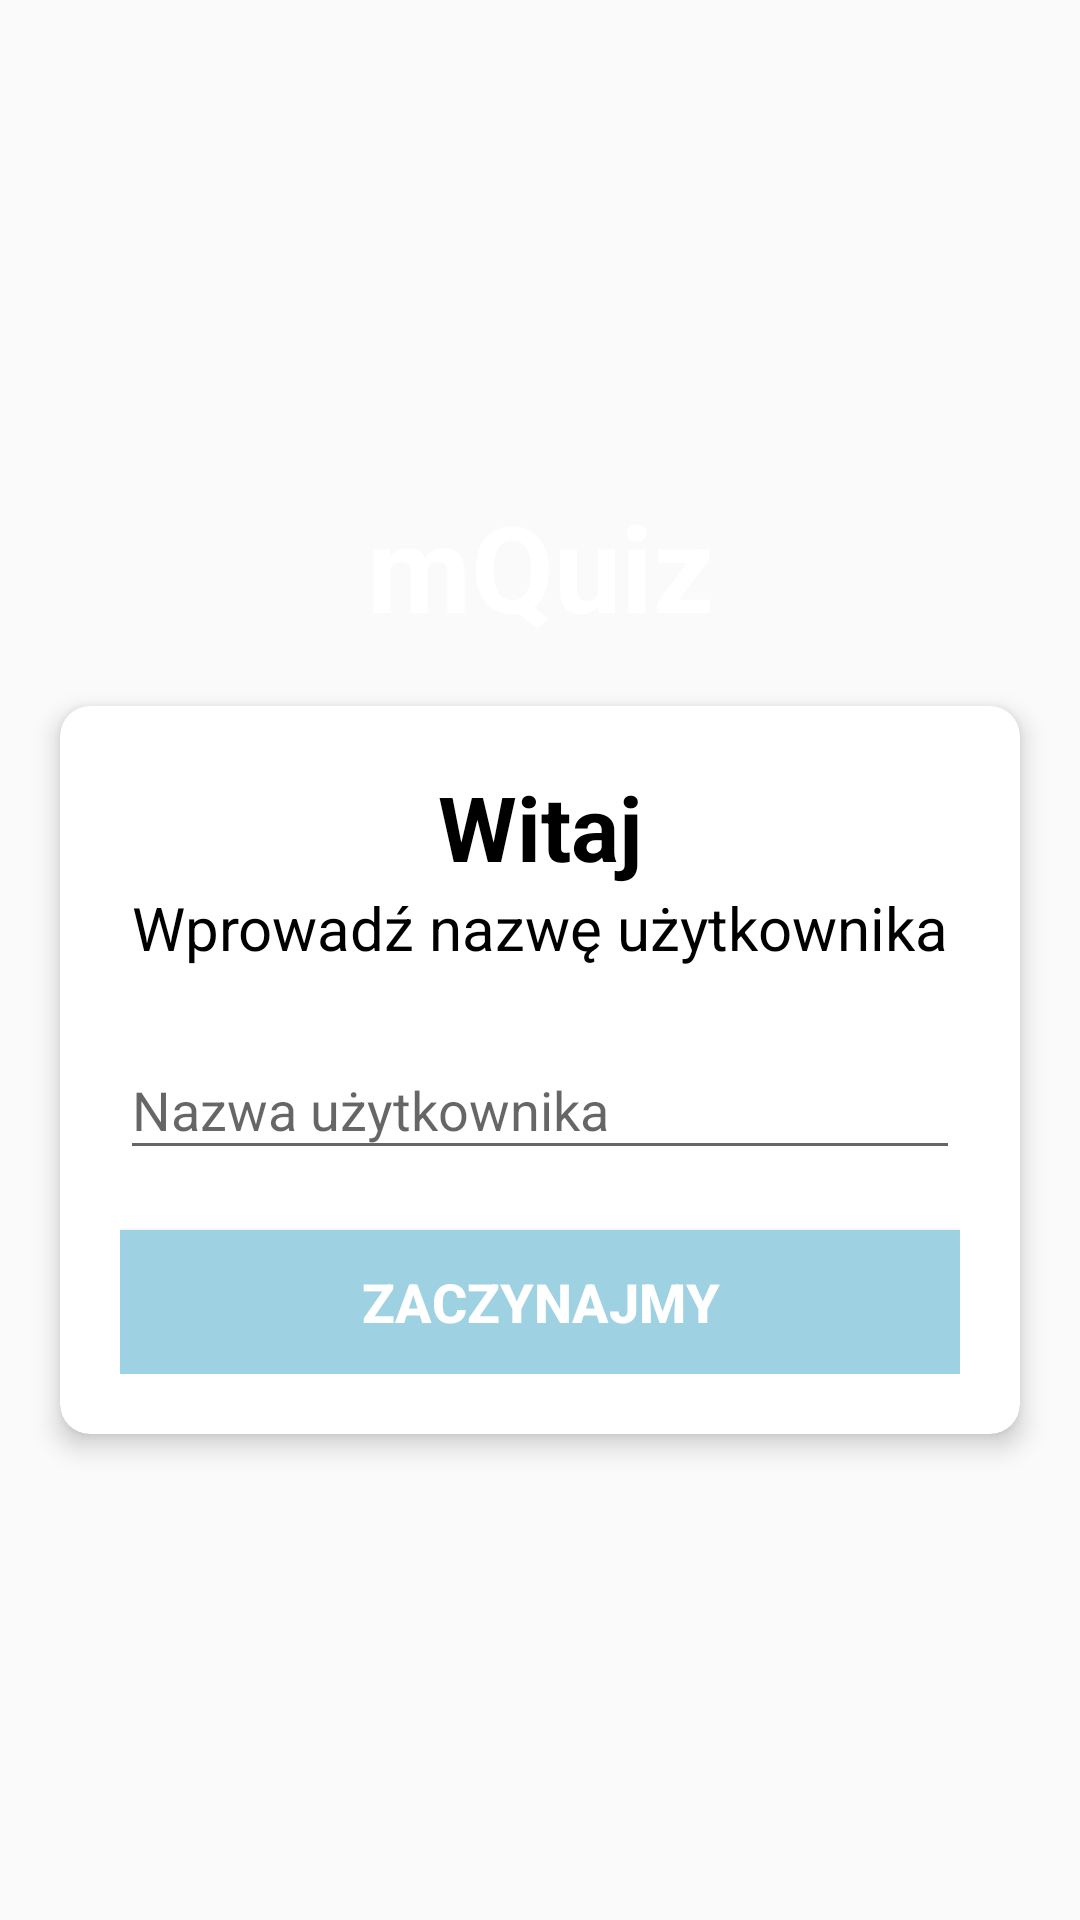

Android layout source for this screen:
<!-- AndroidManifest.xml: activity theme clearView -->
<!-- res/layout/activity_main.xml -->
<?xml version="1.0" encoding="utf-8"?>
<LinearLayout xmlns:android="http://schemas.android.com/apk/res/android"
    xmlns:app="http://schemas.android.com/apk/res-auto"
    xmlns:tools="http://schemas.android.com/tools"
    android:layout_width="match_parent"
    android:layout_height="match_parent"
    android:background="@drawable/bcg"
    android:gravity="center"
    android:orientation="vertical"
    tools:context=".MainActivity">

    <TextView
        android:id="@+id/appName"
        android:layout_width="match_parent"
        android:layout_height="wrap_content"
        android:layout_marginBottom="20dp"
        android:gravity="center"
        android:text="@string/app_name"
        android:textColor="@android:color/white"
        android:textSize="40sp"
        android:textStyle="bold" />

    <androidx.cardview.widget.CardView
        android:layout_width="match_parent"
        android:layout_height="wrap_content"
        android:layout_marginStart="20dp"
        android:layout_marginEnd="20dp"
        android:background="@android:color/white"
        app:cardCornerRadius="10dp"
        app:cardElevation="5dp">

        <LinearLayout
            android:layout_width="match_parent"
            android:layout_height="wrap_content"
            android:orientation="vertical"
            android:padding="20dp">

            <TextView
                android:layout_width="match_parent"
                android:layout_height="wrap_content"
                android:gravity="center"
                android:text="@string/welcome_text"
                android:textColor="#000000"
                android:textSize="30sp"
                android:textStyle="bold" />

            <TextView
                android:layout_width="match_parent"
                android:layout_height="wrap_content"
                android:gravity="center"
                android:text="@string/enter_username"
                android:textColor="#000000"
                android:textSize="20sp" />

            <com.google.android.material.textfield.TextInputLayout
                android:layout_width="match_parent"
                android:layout_height="wrap_content"
                android:layout_marginTop="15dp">

                <EditText
                    android:id="@+id/user_name"
                    android:layout_width="match_parent"
                    android:layout_height="wrap_content"
                    android:autofillHints="username"
                    android:hint="@string/username_hint"
                    android:inputType="text"
                    android:maxLength="30"
                    android:textColor="@color/black"
                    android:textColorHint="#999999" />

            </com.google.android.material.textfield.TextInputLayout>

            <Button
                android:id="@+id/btn_start"
                android:layout_width="match_parent"
                android:layout_height="wrap_content"
                android:layout_marginTop="20dp"
                android:background="@color/lightBlue"
                android:text="@string/btn_start_text"
                android:textColor="@color/white"
                android:textSize="18sp"
                android:textStyle="bold" />

        </LinearLayout>
    </androidx.cardview.widget.CardView>
</LinearLayout>
<!-- resources referenced by this layout -->
<resources>
  <color name="black">#FF000000</color>
  <color name="lightBlue">#9ed1e1</color>
  <color name="white">#FFFFFFFF</color>
  <string name="app_name">mQuiz</string>
  <string name="btn_start_text">Zaczynajmy</string>
  <string name="enter_username">Wprowadź nazwę użytkownika</string>
  <string name="username_hint">Nazwa użytkownika</string>
  <string name="welcome_text">Witaj</string>
  <style name="clearView" parent="Theme.AppCompat.Light.NoActionBar">
          <item name="colorPrimary">@color/purple_500</item>
          <item name="colorPrimaryVariant">@color/purple_700</item>
          <item name="colorOnPrimary">@color/white</item>
      </style>
  <color name="purple_500">#FF6200EE</color>
  <color name="purple_700">#FF3700B3</color>
</resources>
